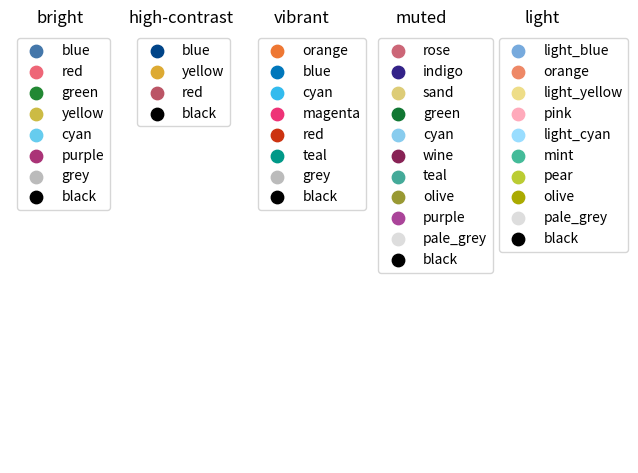
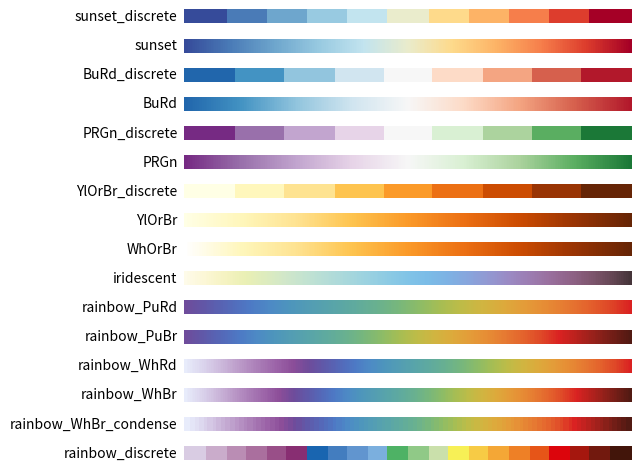
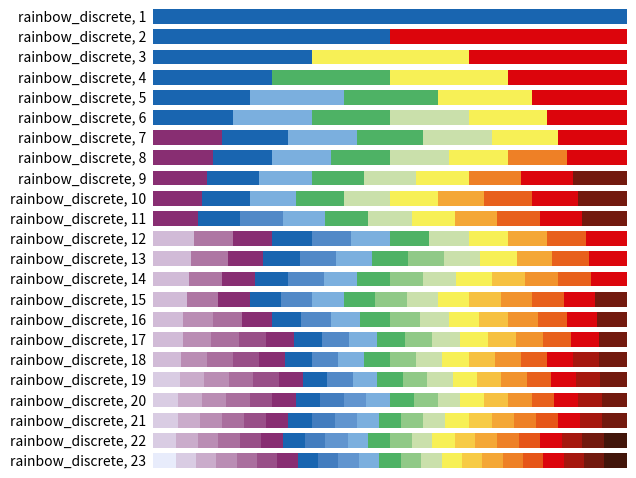

These figures' Python source, in order:
"""
This file is part of pyS5p

https://github.com/rmvanhees/pys5p.git

Definition of colour schemes for lines and maps that also work for colour-blind
people. See https://personal.sron.nl/~pault/ for background information and
best usage of the schemes.

Reference
---------
   https://personal.sron.nl/~pault/

[redacted]
All rights reserved.

License:  Standard 3-clause BSD
"""
from collections import namedtuple

import numpy as np

from matplotlib import pyplot as plt
from matplotlib.colors import LinearSegmentedColormap, to_rgba_array


def discretemap(colormap, hexclrs):
    """
    Produce a colormap from a list of discrete colors without interpolation.
    """
    clrs = to_rgba_array(hexclrs)
    clrs = np.vstack([clrs[0], clrs, clrs[-1]])
    cdict = {}
    for ii, key in enumerate(('red', 'green', 'blue')):
        cdict[key] = [(jj / (len(clrs)-2.), clrs[jj, ii], clrs[jj+1, ii])
                      for jj in range(len(clrs)-1)]
    return LinearSegmentedColormap(colormap, cdict)


# pylint: disable=invalid-name
class TOLcmaps():
    """
    Class TOLcmaps definition.
    """
    def __init__(self):
        """
        """
        self.cmap = None
        self.cname = None
        self.namelist = (
            'sunset_discrete', 'sunset', 'BuRd_discrete', 'BuRd',
            'PRGn_discrete', 'PRGn', 'YlOrBr_discrete', 'YlOrBr', 'WhOrBr',
            'iridescent', 'rainbow_PuRd', 'rainbow_PuBr', 'rainbow_WhRd',
            'rainbow_WhBr', 'rainbow_WhBr_condense', 'rainbow_discrete')

        self.funcdict = dict(
            zip(self.namelist,
                (self.__sunset_discrete, self.__sunset, self.__BuRd_discrete,
                 self.__BuRd, self.__PRGn_discrete, self.__PRGn,
                 self.__YlOrBr_discrete, self.__YlOrBr, self.__WhOrBr,
                 self.__iridescent, self.__rainbow_PuRd, self.__rainbow_PuBr,
                 self.__rainbow_WhRd, self.__rainbow_WhBr,
                 self.__rainbow_WhBr_condense, self.__rainbow_discrete)))

    def __sunset_discrete(self):
        """
        Define colormap 'sunset_discrete'.
        """
        clrs = ['#364B9A', '#4A7BB7', '#6EA6CD', '#98CAE1', '#C2E4EF',
                '#EAECCC', '#FEDA8B', '#FDB366', '#F67E4B', '#DD3D2D',
                '#A50026']
        self.cmap = discretemap(self.cname, clrs)
        self.cmap.set_bad('#FFFFFF')

    def __sunset(self):
        """
        Define colormap 'sunset'.
        """
        clrs = ['#364B9A', '#4A7BB7', '#6EA6CD', '#98CAE1', '#C2E4EF',
                '#EAECCC', '#FEDA8B', '#FDB366', '#F67E4B', '#DD3D2D',
                '#A50026']
        self.cmap = LinearSegmentedColormap.from_list(self.cname, clrs)
        self.cmap.set_bad('#FFFFFF')

    def __BuRd_discrete(self):
        """
        Define colormap 'BuRd_discrete'.
        """
        clrs = ['#2166AC', '#4393C3', '#92C5DE', '#D1E5F0', '#F7F7F7',
                '#FDDBC7', '#F4A582', '#D6604D', '#B2182B']
        self.cmap = discretemap(self.cname, clrs)
        self.cmap.set_bad('#FFEE99')

    def __BuRd(self):
        """
        Define colormap 'BuRd'.
        """
        clrs = ['#2166AC', '#4393C3', '#92C5DE', '#D1E5F0', '#F7F7F7',
                '#FDDBC7', '#F4A582', '#D6604D', '#B2182B']
        self.cmap = LinearSegmentedColormap.from_list(self.cname, clrs)
        self.cmap.set_bad('#FFEE99')

    def __PRGn_discrete(self):
        """
        Define colormap 'PRGn_discrete'.
        """
        clrs = ['#762A83', '#9970AB', '#C2A5CF', '#E7D4E8', '#F7F7F7',
                '#D9F0D3', '#ACD39E', '#5AAE61', '#1B7837']
        self.cmap = discretemap(self.cname, clrs)
        self.cmap.set_bad('#FFEE99')

    def __PRGn(self):
        """
        Define colormap 'PRGn'.
        """
        clrs = ['#762A83', '#9970AB', '#C2A5CF', '#E7D4E8', '#F7F7F7',
                '#D9F0D3', '#ACD39E', '#5AAE61', '#1B7837']
        self.cmap = LinearSegmentedColormap.from_list(self.cname, clrs)
        self.cmap.set_bad('#FFEE99')

    def __YlOrBr_discrete(self):
        """
        Define colormap 'YlOrBr_discrete'.
        """
        clrs = ['#FFFFE5', '#FFF7BC', '#FEE391', '#FEC44F', '#FB9A29',
                '#EC7014', '#CC4C02', '#993404', '#662506']
        self.cmap = discretemap(self.cname, clrs)
        self.cmap.set_bad('#888888')

    def __YlOrBr(self):
        """
        Define colormap 'YlOrBr'.
        """
        clrs = ['#FFFFE5', '#FFF7BC', '#FEE391', '#FEC44F', '#FB9A29',
                '#EC7014', '#CC4C02', '#993404', '#662506']
        self.cmap = LinearSegmentedColormap.from_list(self.cname, clrs)
        self.cmap.set_bad('#888888')

    def __WhOrBr(self):
        """
        Define colormap 'WhOrBr'.
        """
        clrs = ['#FFFFFF', '#FFF7BC', '#FEE391', '#FEC44F', '#FB9A29',
                '#EC7014', '#CC4C02', '#993404', '#662506']
        self.cmap = LinearSegmentedColormap.from_list(self.cname, clrs)
        self.cmap.set_bad('#888888')

    def __iridescent(self):
        """
        Define colormap 'iridescent'.
        """
        clrs = ['#FEFBE9', '#FCF7D5', '#F5F3C1', '#EAF0B5', '#DDECBF',
                '#D0E7CA', '#C2E3D2', '#B5DDD8', '#A8D8DC', '#9BD2E1',
                '#8DCBE4', '#81C4E7', '#7BBCE7', '#7EB2E4', '#88A5DD',
                '#9398D2', '#9B8AC4', '#9D7DB2', '#9A709E', '#906388',
                '#805770', '#684957', '#46353A']
        self.cmap = LinearSegmentedColormap.from_list(self.cname, clrs)
        self.cmap.set_bad('#999999')

    def __rainbow_PuRd(self):
        """
        Define colormap 'rainbow_PuRd'.
        """
        clrs = ['#6F4C9B', '#6059A9', '#5568B8', '#4E79C5', '#4D8AC6',
                '#4E96BC', '#549EB3', '#59A5A9', '#60AB9E', '#69B190',
                '#77B77D', '#8CBC68', '#A6BE54', '#BEBC48', '#D1B541',
                '#DDAA3C', '#E49C39', '#E78C35', '#E67932', '#E4632D',
                '#DF4828', '#DA2222']
        self.cmap = LinearSegmentedColormap.from_list(self.cname, clrs)
        self.cmap.set_bad('#FFFFFF')

    def __rainbow_PuBr(self):
        """
        Define colormap 'rainbow_PuBr'.
        """
        clrs = ['#6F4C9B', '#6059A9', '#5568B8', '#4E79C5', '#4D8AC6',
                '#4E96BC', '#549EB3', '#59A5A9', '#60AB9E', '#69B190',
                '#77B77D', '#8CBC68', '#A6BE54', '#BEBC48', '#D1B541',
                '#DDAA3C', '#E49C39', '#E78C35', '#E67932', '#E4632D',
                '#DF4828', '#DA2222', '#B8221E', '#95211B', '#721E17',
                '#521A13']
        self.cmap = LinearSegmentedColormap.from_list(self.cname, clrs)
        self.cmap.set_bad('#FFFFFF')

    def __rainbow_WhRd(self):
        """
        Define colormap 'rainbow_WhRd'.
        """
        clrs = ['#E8ECFB', '#DDD8EF', '#D1C1E1', '#C3A8D1', '#B58FC2',
                '#A778B4', '#9B62A7', '#8C4E99', '#6F4C9B', '#6059A9',
                '#5568B8', '#4E79C5', '#4D8AC6', '#4E96BC', '#549EB3',
                '#59A5A9', '#60AB9E', '#69B190', '#77B77D', '#8CBC68',
                '#A6BE54', '#BEBC48', '#D1B541', '#DDAA3C', '#E49C39',
                '#E78C35', '#E67932', '#E4632D', '#DF4828', '#DA2222']
        self.cmap = LinearSegmentedColormap.from_list(self.cname, clrs)
        self.cmap.set_bad('#666666')

    def __rainbow_WhBr(self):
        """
        Define colormap 'rainbow_WhBr'.
        """
        clrs = ['#E8ECFB', '#DDD8EF', '#D1C1E1', '#C3A8D1', '#B58FC2',
                '#A778B4', '#9B62A7', '#8C4E99', '#6F4C9B', '#6059A9',
                '#5568B8', '#4E79C5', '#4D8AC6', '#4E96BC', '#549EB3',
                '#59A5A9', '#60AB9E', '#69B190', '#77B77D', '#8CBC68',
                '#A6BE54', '#BEBC48', '#D1B541', '#DDAA3C', '#E49C39',
                '#E78C35', '#E67932', '#E4632D', '#DF4828', '#DA2222',
                '#B8221E', '#95211B', '#721E17', '#521A13']
        self.cmap = LinearSegmentedColormap.from_list(self.cname, clrs)
        self.cmap.set_bad('#666666')

    def __rainbow_WhBr_condense(self):
        """
        Define colormap 'rainbow_WhBr_condense'.
        """
        clrs = ['#E8ECFB', '#E4E5F7', '#E1DFF3', '#DDD8EF', '#D9D0EA',
                '#D5C8E5', '#D1C1E1', '#CCB8DB', '#C7B0D6', '#C3A8D1',
                '#BEA0CC', '#BA97C7', '#B58FC2', '#B087BD', '#AC80B8',
                '#A778B4', '#A371AF', '#9F6AAB', '#9B62A7', '#965CA2',
                '#91559E', '#8C4E99', '#824D9A', '#794C9A', '#6F4C9B',
                '#6A509F', '#6555A4', '#6059A9', '#5C5EAE', '#5963B3',
                '#5568B8', '#526EBC', '#5073C0', '#4E79C5', '#4E7FC5',
                '#4D84C6', '#4D8AC6', '#4D8EC3', '#4D92C0', '#4E96BC',
                '#5099B9', '#529CB6', '#549EB3', '#56A1AF', '#58A3AC',
                '#59A5A9', '#5CA7A5', '#5EA9A1', '#60AB9E', '#63AD99',
                '#66AF94', '#69B190', '#6EB38A', '#73B584', '#77B77D',
                '#7EB976', '#85BA6F', '#8CBC68', '#95BD61', '#9DBD5B',
                '#A6BE54', '#AEBD50', '#B6BD4C', '#BEBC48', '#C4BA45',
                '#CAB843', '#D1B541', '#D5B23F', '#D9AE3E', '#DDAA3C',
                '#DFA63B', '#E1A13A', '#E49C39', '#E59738', '#E69137',
                '#E78C35', '#E68534', '#E67F33', '#E67932', '#E57130',
                '#E56A2F', '#E4632D', '#E25A2C', '#E1512A', '#DF4828',
                '#DE3B26', '#DC2F24', '#DA2222', '#CF2221', '#C42220',
                '#B8221E', '#AC221D', '#A1211C', '#95211B', '#892019',
                '#7E1F18', '#721E17', '#681C15', '#5D1B14', '#521A13']
        self.cmap = discretemap(self.cname, clrs)
        self.cmap.set_bad('#666666')

    def __rainbow_discrete(self, lut=None):
        """
        Define colormap 'rainbow_discrete'.
        """
        clrs = ['#E8ECFB', '#D9CCE3', '#D1BBD7', '#CAACCB', '#BA8DB4',
                '#AE76A3', '#AA6F9E', '#994F88', '#882E72', '#1965B0',
                '#437DBF', '#5289C7', '#6195CF', '#7BAFDE', '#4EB265',
                '#90C987', '#CAE0AB', '#F7F056', '#F7CB45', '#F6C141',
                '#F4A736', '#F1932D', '#EE8026', '#E8601C', '#E65518',
                '#DC050C', '#A5170E', '#72190E', '#42150A']
        indexes = [[9], [9, 25], [9, 17, 25], [9, 14, 17, 25],
                   [9, 13, 14, 17, 25], [9, 13, 14, 16, 17, 25],
                   [8, 9, 13, 14, 16, 17, 25], [8, 9, 13, 14, 16, 17, 22, 25],
                   [8, 9, 13, 14, 16, 17, 22, 25, 27],
                   [8, 9, 13, 14, 16, 17, 20, 23, 25, 27],
                   [8, 9, 11, 13, 14, 16, 17, 20, 23, 25, 27],
                   [2, 5, 8, 9, 11, 13, 14, 16, 17, 20, 23, 25],
                   [2, 5, 8, 9, 11, 13, 14, 15, 16, 17, 20, 23, 25],
                   [2, 5, 8, 9, 11, 13, 14, 15, 16, 17, 19, 21, 23, 25],
                   [2, 5, 8, 9, 11, 13, 14, 15, 16, 17, 19, 21, 23, 25, 27],
                   [2, 4, 6, 8, 9, 11, 13, 14, 15, 16, 17, 19, 21, 23, 25, 27],
                   [2, 4, 6, 7, 8, 9, 11, 13, 14, 15, 16, 17, 19, 21, 23, 25,
                    27],
                   [2, 4, 6, 7, 8, 9, 11, 13, 14, 15, 16, 17, 19, 21, 23, 25,
                    26, 27],
                   [1, 3, 4, 6, 7, 8, 9, 11, 13, 14, 15, 16, 17, 19, 21, 23,
                    25, 26, 27],
                   [1, 3, 4, 6, 7, 8, 9, 10, 12, 13, 14, 15, 16, 17, 19, 21,
                    23, 25, 26, 27],
                   [1, 3, 4, 6, 7, 8, 9, 10, 12, 13, 14, 15, 16, 17, 18, 20,
                    22, 24, 25, 26, 27],
                   [1, 3, 4, 6, 7, 8, 9, 10, 12, 13, 14, 15, 16, 17, 18, 20,
                    22, 24, 25, 26, 27, 28],
                   [0, 1, 3, 4, 6, 7, 8, 9, 10, 12, 13, 14, 15, 16, 17, 18,
                    20, 22, 24, 25, 26, 27, 28]]
        if lut is None or lut < 1 or lut > 23:
            lut = 22
        self.cmap = discretemap(self.cname, [clrs[i] for i in indexes[lut-1]])
        if lut == 23:
            self.cmap.set_bad('#777777')
        else:
            self.cmap.set_bad('#FFFFFF')

    def show(self):
        """
        List names of defined colormaps.
        """
        print(' '.join(repr(n) for n in self.namelist))

    def get(self, cname='rainbow_PuRd', lut=None):
        """
        Return requested colormap, default is 'rainbow_PuRd'.
        """
        self.cname = cname
        if cname == 'rainbow_discrete':
            self.__rainbow_discrete(lut)
        else:
            self.funcdict[cname]()
        return self.cmap


def tol_cmap(colormap=None, lut=None):
    """
    Continuous and discrete color sets for ordered data.

    Return a matplotlib colormap.
    Parameter lut is ignored for all colormaps except 'rainbow_discrete'.
    """
    obj = TOLcmaps()
    if colormap is None:
        return obj.namelist
    if colormap not in obj.namelist:
        colormap = 'rainbow_PuRd'
        print('*** Warning: requested colormap not defined,',
              'known colormaps are {}.'.format(obj.namelist),
              'Using {}.'.format(colormap))
    return obj.get(colormap, lut)


def tol_cset(colorset=None):
    """
    Discrete color sets for qualitative data.

    Define a namedtuple instance with the colors.
    Examples for: cset = tol_cset(<scheme>)
      - cset.red and cset[1] give the same color (in default 'bright' colorset)
      - cset._fields gives a tuple with all color names
      - list(cset) gives a list with all colors
    """
    namelist = ('bright', 'high-contrast', 'vibrant', 'muted', 'light')
    if colorset is None:
        return namelist

    if colorset not in namelist:
        print('*** Warning: requested colorset not defined,',
              'known colorsets are {}.'.format(namelist),
              'Using {}.'.format(colorset))

    if colorset == 'high-contrast':
        cset = namedtuple('Hcset',
                          'blue yellow red black')
        return cset('#004488', '#DDAA33', '#BB5566', '#000000')

    if colorset == 'vibrant':
        cset = namedtuple('Vcset',
                          'orange blue cyan magenta red teal grey black')
        return cset('#EE7733', '#0077BB', '#33BBEE', '#EE3377', '#CC3311',
                    '#009988', '#BBBBBB', '#000000')

    if colorset == 'muted':
        cset = namedtuple('Mcset',
                          ('rose indigo sand green cyan wine teal'
                           ' olive purple pale_grey black'))
        return cset('#CC6677', '#332288', '#DDCC77', '#117733', '#88CCEE',
                    '#882255', '#44AA99', '#999933', '#AA4499', '#DDDDDD',
                    '#000000')

    if colorset == 'light':
        cset = namedtuple('Lcset',
                          ('light_blue orange light_yellow pink light_cyan'
                           ' mint pear olive pale_grey black'))
        return cset('#77AADD', '#EE8866', '#EEDD88', '#FFAABB', '#99DDFF',
                    '#44BB99', '#BBCC33', '#AAAA00', '#DDDDDD', '#000000')

    # Default: return colorset is 'bright'
    cset = namedtuple('Bcset',
                      'blue red green yellow cyan purple grey black')
    return cset('#4477AA', '#EE6677', '#228833', '#CCBB44', '#66CCEE',
                '#AA3377', '#BBBBBB', '#000000')


def main():
    """
    Show all available colormaps and colorsets
    """
    # Change default colorset (for lines) and colormap (for maps).
#    plt.rc('axes', prop_cycle=plt.cycler('color', list(tol_cset('bright'))))
#    plt.cm.register_cmap('rainbow_PuRd', tol_cmap('rainbow_PuRd'))
#    plt.rc('image', cmap='rainbow_PuRd')

    # Show colorsets tol_cset(<scheme>).
    schemes = tol_cset()
    fig, axes = plt.subplots(ncols=len(schemes))
    fig.subplots_adjust(top=0.92, bottom=0.02, left=0.0, right=0.91)
    for ax, scheme in zip(axes, schemes):
        cset = tol_cset(scheme)
        names = cset._fields
        colors = list(cset)
        for name, color in zip(names, colors):
            ax.scatter([], [], c=color, s=80, label=name)
        ax.set_axis_off()
        ax.legend(loc=2)
        ax.set_title(scheme)
    plt.show()

    # Show colormaps tol_cmap(<scheme>).
    schemes = tol_cmap()
    gradient = np.linspace(0, 1, 256)
    gradient = np.vstack((gradient, gradient))
    fig, axes = plt.subplots(nrows=len(schemes))
    fig.subplots_adjust(top=0.98, bottom=0.02, left=0.29, right=0.99)
    for ax, scheme in zip(axes, schemes):
        pos = list(ax.get_position().bounds)
        ax.set_axis_off()
        ax.imshow(gradient, aspect=4, cmap=tol_cmap(scheme))
        fig.text(pos[0] - 0.01, pos[1] + pos[3]/2.,
                 scheme, va='center', ha='right', fontsize=10)
    plt.show()

    # Show colormaps tol_cmap('rainbow_discrete', <lut>).
    gradient = np.linspace(0, 1, 256)
    gradient = np.vstack((gradient, gradient))
    fig, axes = plt.subplots(nrows=23)
    fig.subplots_adjust(top=0.98, bottom=0.02, left=0.25, right=0.99)
    for lut, ax in enumerate(axes, start=1):
        pos = list(ax.get_position().bounds)
        ax.set_axis_off()
        ax.imshow(gradient, aspect=4, cmap=tol_cmap('rainbow_discrete', lut))
        fig.text(pos[0] - 0.01, pos[1] + pos[3]/2.,
                 'rainbow_discrete, ' + str(lut),
                 va='center', ha='right', fontsize=10)
    plt.show()


if __name__ == '__main__':
    main()
